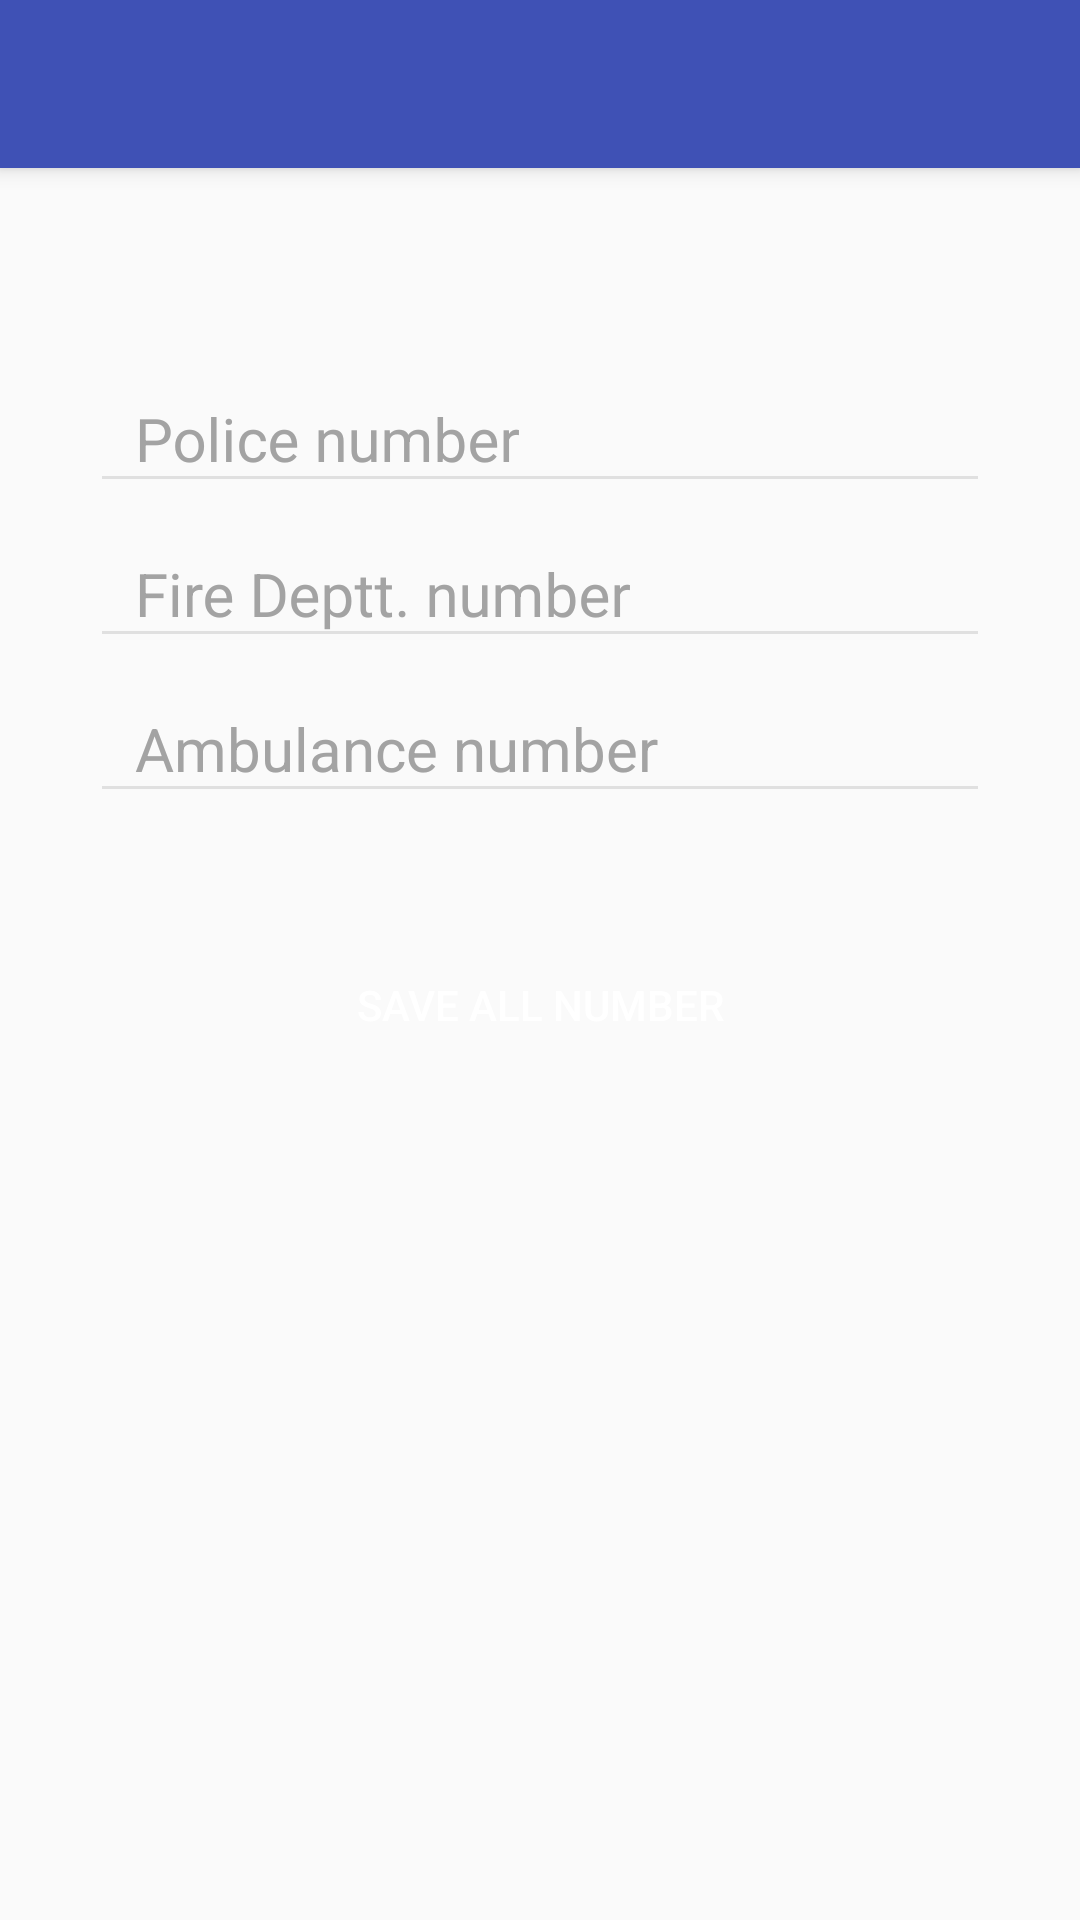

Write the Android layout XML for this screen, with the resource values it uses.
<!-- AndroidManifest.xml: application theme AppTheme -->
<!-- res/layout/content_add_number.xml -->
<?xml version="1.0" encoding="utf-8"?>
<android.support.design.widget.CoordinatorLayout xmlns:android="http://schemas.android.com/apk/res/android"
    xmlns:app="http://schemas.android.com/apk/res-auto"
    android:layout_width="match_parent"
    android:layout_height="match_parent">

    <android.support.design.widget.AppBarLayout
        android:layout_width="match_parent"
        android:layout_height="wrap_content"
        android:theme="@style/ThemeOverlay.AppCompat.Dark.ActionBar">

        <android.support.v7.widget.Toolbar
            android:id="@+id/toolbar"
            android:layout_width="match_parent"
            android:layout_height="?attr/actionBarSize"
            android:background="?attr/colorPrimary"
            app:layout_scrollFlags="scroll|enterAlways"
            app:popupTheme="@style/ThemeOverlay.AppCompat.Light" />
    </android.support.design.widget.AppBarLayout>

    <LinearLayout
        android:layout_width="fill_parent"
        android:layout_height="match_parent"
        android:layout_marginTop="?attr/actionBarSize"
        android:orientation="vertical"
        android:paddingLeft="20dp"
        android:paddingRight="20dp"
        android:paddingTop="60dp">

        <android.support.design.widget.TextInputLayout
            android:id="@+id/input_layout_police"
            style="@style/StyledTilPaddedEditTextLayout"
            android:layout_width="match_parent"
            android:layout_height="wrap_content"
            app:hintTextAppearance="@style/StyledTilEditTextFloatingLabel">

            <EditText
                android:id="@+id/input_police"
                style="@style/StyledTilEditText"
                android:layout_width="match_parent"
                android:layout_height="wrap_content"
                android:hint="@string/hint_police"
                android:inputType="number"
                android:paddingLeft="15dp"
                android:singleLine="true" />
        </android.support.design.widget.TextInputLayout>

        <android.support.design.widget.TextInputLayout
            android:id="@+id/input_layout_fire"
            style="@style/StyledTilPaddedEditTextLayout"

            android:layout_width="match_parent"
            android:layout_height="wrap_content"
            app:hintTextAppearance="@style/StyledTilEditTextFloatingLabel">

            <EditText
                android:id="@+id/input_fire"
                style="@style/StyledTilEditText"
                android:layout_width="match_parent"
                android:layout_height="wrap_content"
                android:hint="@string/hint_fire"
                android:inputType="number"
                android:paddingLeft="15dp" />
        </android.support.design.widget.TextInputLayout>

        <android.support.design.widget.TextInputLayout
            android:id="@+id/input_layout_abbulance"
            style="@style/StyledTilPaddedEditTextLayout"
            android:layout_width="match_parent"
            android:layout_height="wrap_content"
            app:hintTextAppearance="@style/StyledTilEditTextFloatingLabel">

            <EditText
                android:id="@+id/input_ambulance"
                style="@style/StyledTilEditText"
                android:layout_width="match_parent"
                android:layout_height="wrap_content"
                android:hint="@string/hint_ambulance"
                android:inputType="number"
                android:paddingLeft="15dp" />
        </android.support.design.widget.TextInputLayout>

        <Button
            android:id="@+id/btn_signup"

            android:layout_width="fill_parent"
            android:layout_height="wrap_content"
            android:layout_marginTop="40dp"
            android:background="@drawable/button"
            android:text="@string/btn_sign_up"
            android:textColor="@android:color/white" />

    </LinearLayout>

</android.support.design.widget.CoordinatorLayout>
<!-- resources referenced by this layout -->
<resources>
  <!-- drawable button (drawable) -->
  <?xml version="1.0" encoding="utf-8"?>
  <selector xmlns:android="http://schemas.android.com/apk/res/android">
      <item android:drawable="@drawable/button_pressed" android:state_enabled="true" android:state_pressed="true" />
      <item android:drawable="@drawable/button_focused" android:state_enabled="true" android:state_focused="true" />
      <item android:drawable="@drawable/button_enabled" android:state_enabled="true" />
  </selector>
  <string name="btn_sign_up">Save all number</string>
  <string name="hint_ambulance">Ambulance number</string>
  <string name="hint_fire">Fire Deptt. number</string>
  <string name="hint_police">Police number</string>
  <style name="StyledTilEditText">
          <item name="android:theme">@style/StyledTilEditTextTheme</item>
          <item name="android:paddingTop">4dp</item>
  
      </style>
  <style name="StyledTilEditTextFloatingLabel" parent="@android:style/TextAppearance">
          <item name="android:textColor">@color/grey2</item>
          <item name="android:textSize">@dimen/styledtil_edit_text_floating_label_size</item>
      </style>
  <style name="StyledTilPaddedEditTextLayout" parent="StyledTilEditTextLayout">
          <item name="android:layout_marginLeft">@dimen/margin_small</item>
          <item name="android:layout_marginRight">@dimen/margin_small</item>
      </style>
  <style name="AppTheme" parent="Theme.AppCompat.Light.DarkActionBar">
          
          <item name="colorPrimary">@color/colorPrimary</item>
          <item name="colorPrimaryDark">@color/colorPrimaryDark</item>
          <item name="colorAccent">@color/colorAccent</item>
      </style>
  <!-- drawable button_enabled (drawable) -->
  <?xml version="1.0" encoding="utf-8"?>
  <shape xmlns:android="http://schemas.android.com/apk/res/android"
      android:shape="rectangle">
      <gradient
          android:angle="90"
          android:centerColor="#0000CC"
          android:endColor="#00CCFF"
          android:startColor="#00CCFF" />
      <padding
          android:bottom="7dp"
          android:left="7dp"
          android:right="7dp"
          android:top="7dp" />
      <stroke
          android:width="2dip"
          android:color="#FFFFFF" />
      <corners android:radius="8dp" />
  </shape>
  <style name="StyledTilEditTextTheme">
          <item name="android:imeOptions">actionNext</item>
          <item name="android:singleLine">true</item>
          <item name="colorControlNormal">@color/greyLight</item>
          <item name="colorControlActivated">@color/blue</item>
          <item name="android:textColorPrimary">@color/blue</item>
          <item name="android:textSize">@dimen/styledtil_edit_text_size</item>
          <item name="android:background">@drawable/bg_edittext_normal</item>
      </style>
  <color name="grey2">#a3a3a3</color>
  <dimen name="styledtil_edit_text_floating_label_size">15sp</dimen>
  <style name="StyledTilEditTextLayout">
          <item name="android:textColorHint">@color/grey2</item>
      </style>
  <dimen name="margin_small">10dp</dimen>
  <color name="colorPrimary">#3F51B5</color>
  <color name="colorPrimaryDark">#303F9F</color>
  <color name="colorAccent">#FF4081</color>
  <color name="greyLight">#e0e0e0</color>
  <color name="blue">#0099e5</color>
  <dimen name="styledtil_edit_text_size">20sp</dimen>
  <!-- drawable bg_edittext_normal (drawable) -->
  <?xml version="1.0" encoding="utf-8"?>
  <shape xmlns:android="http://schemas.android.com/apk/res/android">
      <solid android:color="#F6F6F6" />
      <stroke
          android:width="2dip"
          android:color="#888" />
      <corners android:radius="10dip"
          />
      <padding
          android:bottom="7dip"
          android:left="7dip"
          android:right="7dip"
          android:top="7dip" />
      <size
          android:width="460dp"
          android:height="40dp" />
  </shape>
</resources>
